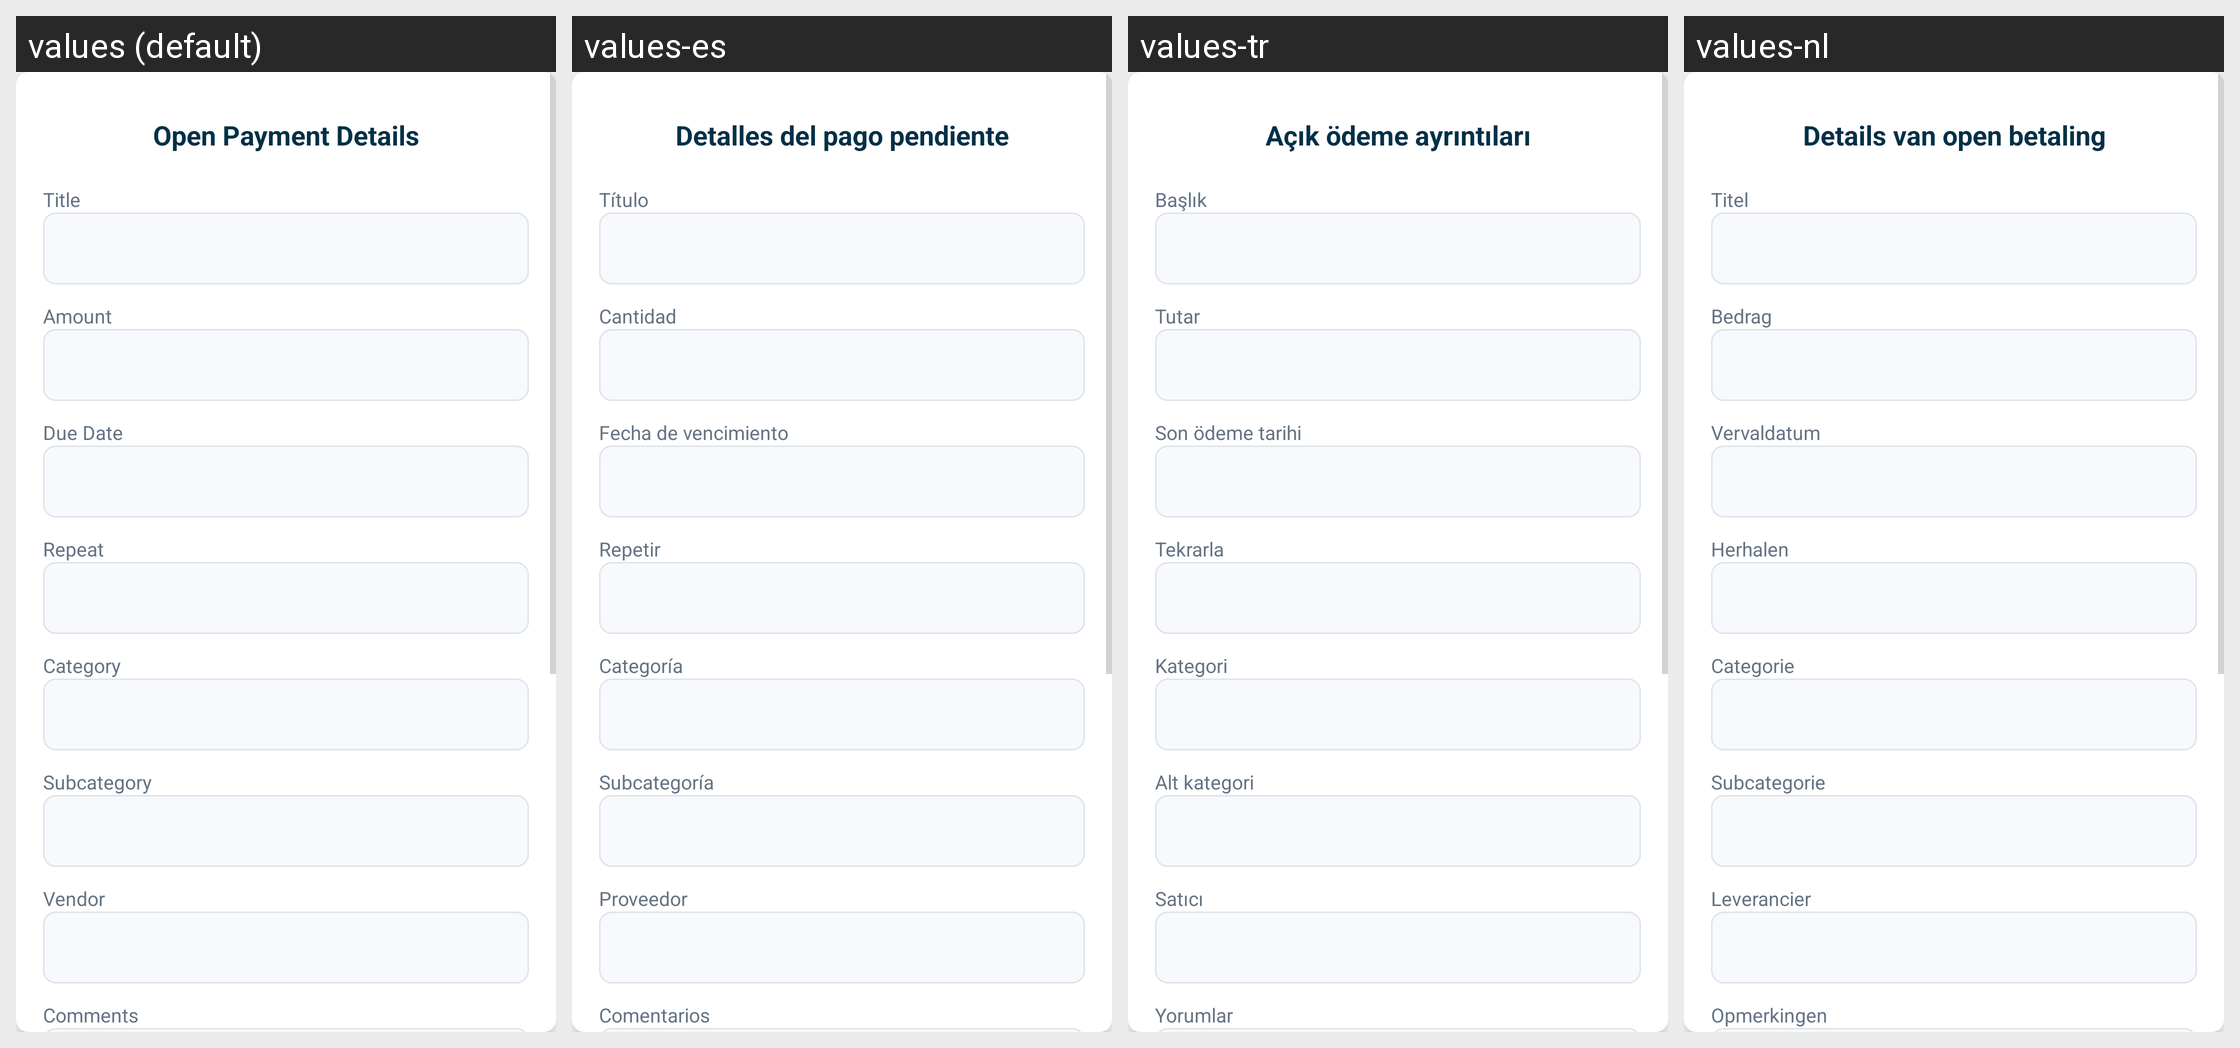

For this localized Android screen grid, give each drawn string resource with its value in every locale shown.
Android screen res/layout/dialog_box_bill.xml rendered under 4 locales, left to right: values (default), values-es, values-tr, values-nl. Device: Nexus 5 (rendered at 1080×1920; each locale shown at half size, 540×960, under a caption strip naming it); theme Theme.SmartStackBills.
Other locales in the repository, not shown: values-cs, values-de, values-fr, values-hu, values-in, values-it, values-pl, values-pt, values-ro, values-vi.
Strings drawn on this screen, with the default value and each locale's value (text and hints the layout hard-codes, and strings that could not be matched under every locale, appear in the picture but are not listed):

bill_details
  values: Open Payment Details
  values-es: Detalles del pago pendiente
  values-tr: Açık ödeme ayrıntıları
  values-nl: Details van open betaling

title
  values: Title
  values-es: Título
  values-tr: Başlık
  values-nl: Titel

amount
  values: Amount
  values-es: Cantidad
  values-tr: Tutar
  values-nl: Bedrag

due_date
  values: Due Date
  values-es: Fecha de vencimiento
  values-tr: Son ödeme tarihi
  values-nl: Vervaldatum

repeat
  values: Repeat
  values-es: Repetir
  values-tr: Tekrarla
  values-nl: Herhalen

categorydbx
  values: Category
  values-es: Categoría
  values-tr: Kategori
  values-nl: Categorie

subcategory
  values: Subcategory
  values-es: Subcategoría
  values-tr: Alt kategori
  values-nl: Subcategorie

vendor
  values: Vendor
  values-es: Proveedor
  values-tr: Satıcı
  values-nl: Leverancier

comments
  values: Comments
  values-es: Comentarios
  values-tr: Yorumlar
  values-nl: Opmerkingen
